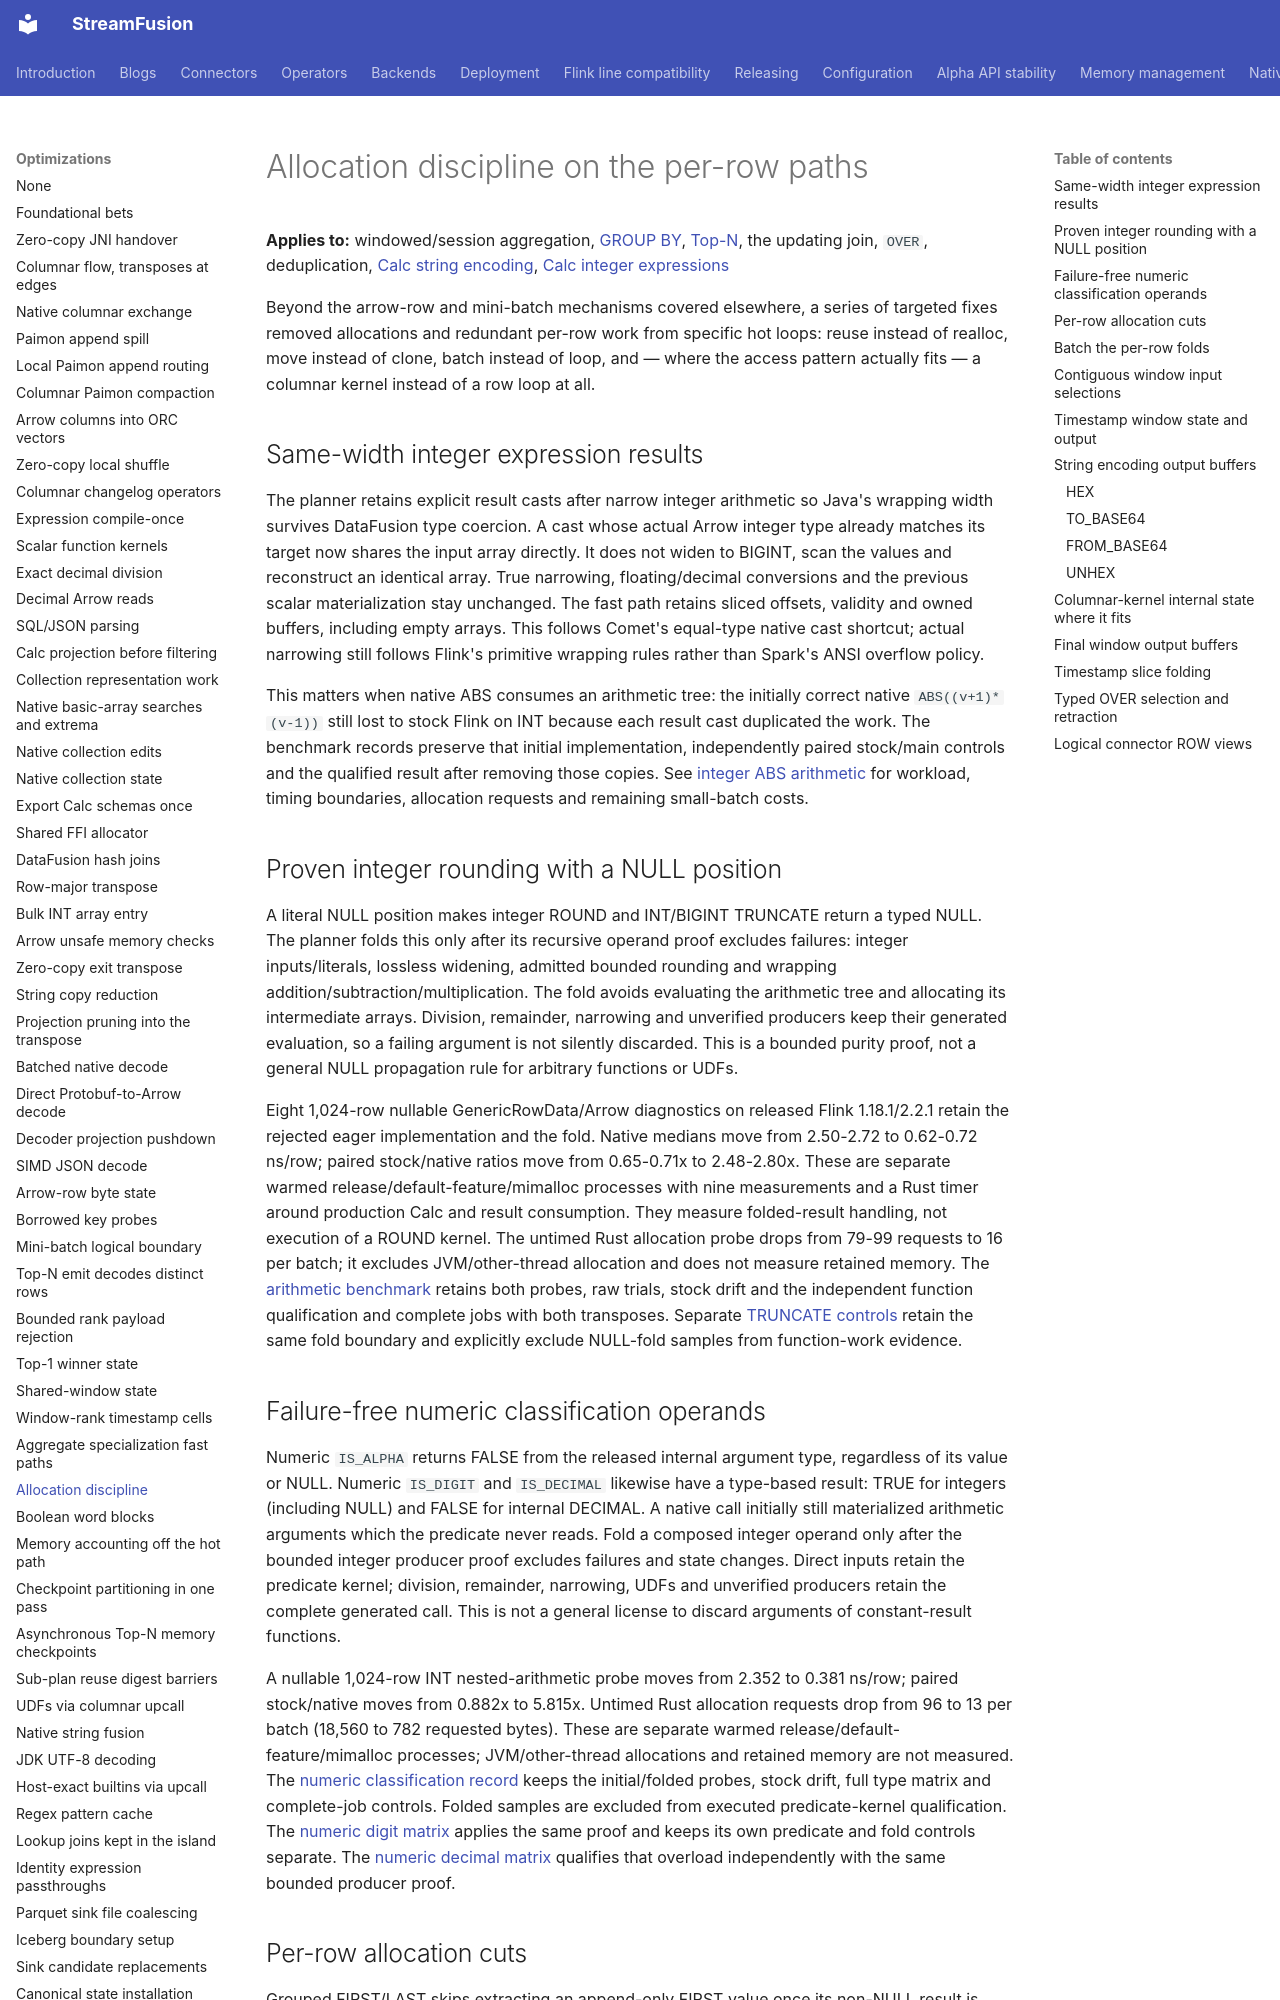

repository: datafusion-contrib/StreamFusion · page: optimizations/allocation-discipline/index.html · generator: mkdocs

# Allocation discipline on the per-row paths

**Applies to:** windowed/session aggregation, [GROUP BY](../operators/group-by.md), [Top-N](../operators/top-n.md),
the updating join, `OVER`, deduplication, [Calc string encoding](../benchmarks/scalar-functions.md#hex),
[Calc integer expressions](../benchmarks/scalar-functions.md#integer-round-over-arithmetic)

Beyond the arrow-row and mini-batch mechanisms covered elsewhere, a series of targeted fixes removed
allocations and redundant per-row work from specific hot loops: reuse instead of realloc, move
instead of clone, batch instead of loop, and — where the access pattern actually fits — a columnar
kernel instead of a row loop at all.

## Same-width integer expression results

The planner retains explicit result casts after narrow integer arithmetic so Java's
wrapping width survives DataFusion type coercion. A cast whose actual Arrow integer
type already matches its target now shares the input array directly. It does not widen
to BIGINT, scan the values and reconstruct an identical array. True narrowing,
floating/decimal conversions and the previous scalar materialization stay unchanged.
The fast path retains sliced offsets, validity and owned buffers, including empty arrays.
This follows Comet's equal-type native cast shortcut; actual narrowing still follows
Flink's primitive wrapping rules rather than Spark's ANSI overflow policy.

This matters when native ABS consumes an arithmetic tree: the initially correct native
`ABS((v+1)*(v-1))` still lost to stock Flink on INT because each result cast duplicated
the work. The benchmark records preserve that initial implementation, independently
paired stock/main controls and the qualified result after removing those copies. See
[integer ABS arithmetic](../benchmarks/scalar-functions.md#integer-abs-over-arithmetic)
for workload, timing boundaries, allocation requests and remaining small-batch costs.

## Proven integer rounding with a NULL position

A literal NULL position makes integer ROUND and INT/BIGINT TRUNCATE return a typed NULL.
The planner folds this only after its recursive operand proof excludes failures: integer inputs/literals,
lossless widening, admitted bounded rounding and wrapping addition/subtraction/multiplication.
The fold avoids evaluating the arithmetic tree and allocating its intermediate arrays.
Division, remainder, narrowing and unverified producers keep their generated evaluation,
so a failing argument is not silently discarded. This is a bounded purity proof, not a
general NULL propagation rule for arbitrary functions or UDFs.

Eight 1,024-row nullable GenericRowData/Arrow diagnostics on released Flink 1.18.1/2.2.1
retain the rejected eager implementation and the fold. Native medians move from
2.50-2.72 to 0.62-0.72 ns/row; paired stock/native ratios move from 0.65-0.71x to
2.48-2.80x. These are separate warmed release/default-feature/mimalloc processes with
nine measurements and a Rust timer around production Calc and result consumption.
They measure folded-result handling, not execution of a ROUND kernel. The
untimed Rust allocation probe drops from 79-99 requests to 16 per batch; it excludes
JVM/other-thread allocation and does not measure retained memory. The
[arithmetic benchmark](../benchmarks/scalar-functions.md#integer-round-over-arithmetic)
retains both probes, raw trials, stock drift and the independent function
qualification and complete jobs with both transposes. Separate
[TRUNCATE controls](../benchmarks/scalar-functions.md#integer-truncate-over-arithmetic)
retain the same fold boundary and explicitly exclude NULL-fold samples from function-work evidence.
